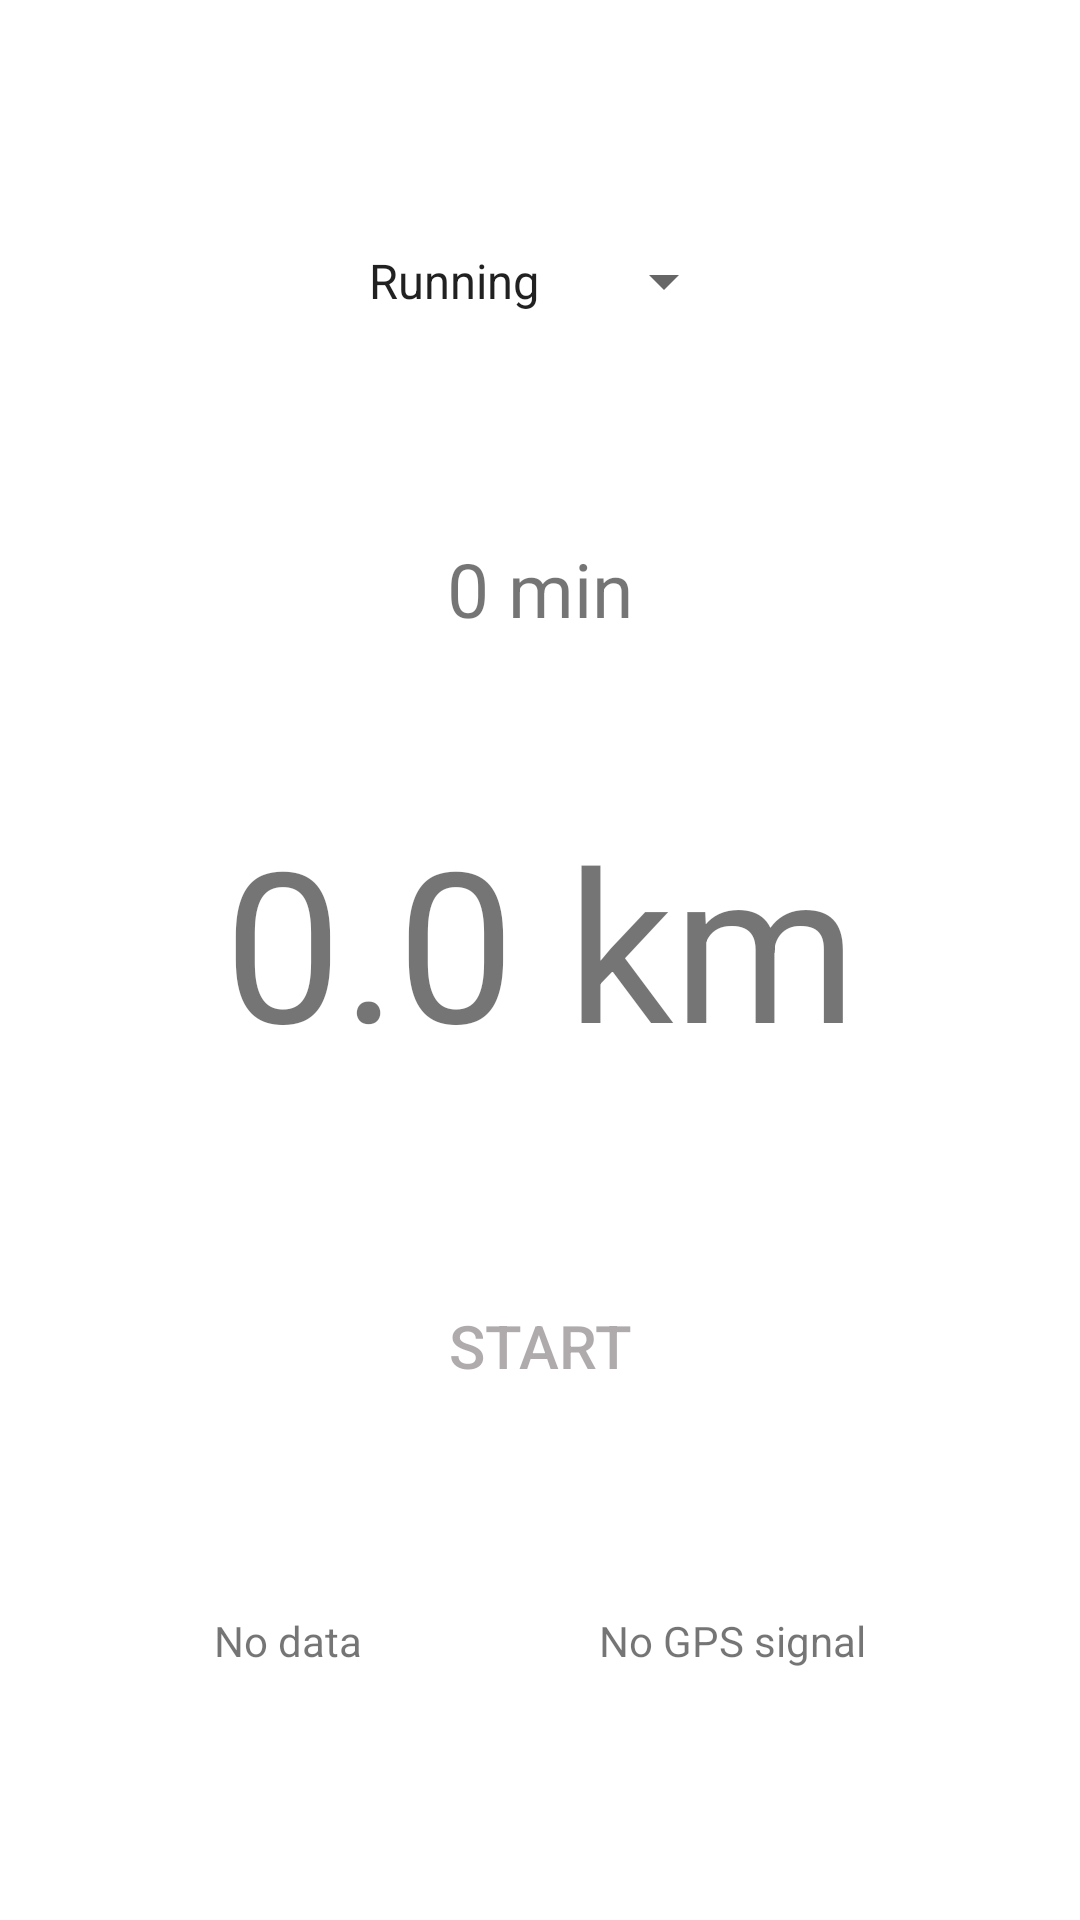

Write the Android layout XML for this screen, with the resource values it uses.
<!-- AndroidManifest.xml: application theme AppTheme -->
<!-- res/layout/main.xml -->
<?xml version="1.0" encoding="utf-8"?>
<android.support.constraint.ConstraintLayout xmlns:android="http://schemas.android.com/apk/res/android"
    xmlns:app="http://schemas.android.com/apk/res-auto"
    xmlns:tools="http://schemas.android.com/tools"
    android:layout_width="match_parent"
    android:layout_height="match_parent"
    tools:context="com.mk.tiny_fitness_android.ui.MainActivity">

    <Spinner
        android:id="@+id/typeSpinner"
        android:layout_width="wrap_content"
        android:layout_height="48dp"
        android:layout_marginTop="16dp"
        android:layout_marginStart="8dp"
        android:layout_marginEnd="8dp"
        android:entries="@array/training_types"
        app:layout_constraintBottom_toTopOf="@id/durationTextView"
        app:layout_constraintLeft_toLeftOf="parent"
        app:layout_constraintRight_toRightOf="parent"
        app:layout_constraintTop_toTopOf="parent" />

    <TextView
        android:id="@+id/durationTextView"
        android:layout_width="wrap_content"
        android:layout_height="wrap_content"
        android:layout_marginLeft="8dp"
        android:layout_marginTop="8dp"
        android:layout_marginRight="8dp"
        android:text="@string/default_duration"
        android:textSize="25dp"
        app:layout_constraintBottom_toTopOf="@id/distanceTextView"
        app:layout_constraintLeft_toLeftOf="parent"
        app:layout_constraintRight_toRightOf="parent"
        app:layout_constraintTop_toBottomOf="@id/typeSpinner" />


    <TextView
        android:id="@+id/distanceTextView"
        android:layout_width="wrap_content"
        android:layout_height="wrap_content"
        android:layout_marginLeft="16dp"
        android:layout_marginRight="16dp"
        android:text="@string/default_distance"
        android:textSize="70sp"
        app:layout_constraintBottom_toTopOf="@id/startFinishButton"
        app:layout_constraintLeft_toLeftOf="parent"
        app:layout_constraintRight_toRightOf="parent"
        app:layout_constraintTop_toBottomOf="@id/durationTextView" />

    <Button
        android:id="@+id/startFinishButton"
        android:layout_width="0dp"
        android:layout_height="70dp"
        android:layout_marginLeft="32dp"
        android:layout_marginRight="32dp"
        android:alpha="0.5"
        android:background="@drawable/training_default_background"
        android:onClick="onClickStartFinishButton"
        android:text="Start"
        android:textSize="20sp"
        android:textColor="@color/greyText"
        app:layout_constraintBottom_toTopOf="@id/weatherLocationRow"
        app:layout_constraintLeft_toLeftOf="parent"
        app:layout_constraintRight_toRightOf="parent"
        app:layout_constraintTop_toBottomOf="@id/distanceTextView" />

    <android.support.constraint.ConstraintLayout
        android:id="@+id/weatherLocationRow"
        android:layout_width="0dp"
        android:layout_height="wrap_content"
        android:layout_marginBottom="30dp"
        app:layout_constraintBottom_toBottomOf="parent"
        app:layout_constraintHorizontal_bias="0.0"
        app:layout_constraintLeft_toLeftOf="parent"
        app:layout_constraintRight_toRightOf="parent"
        app:layout_constraintTop_toBottomOf="@id/startFinishButton">

        <TextView
            android:id="@+id/temperatureTextView"
            android:layout_width="wrap_content"
            android:layout_height="wrap_content"
            android:layout_marginLeft="8dp"
            android:layout_marginRight="8dp"
            android:text="@string/no_data"
            app:layout_constraintBottom_toBottomOf="parent"
            app:layout_constraintLeft_toLeftOf="parent"
            app:layout_constraintRight_toLeftOf="@id/accuracyTextView"
            app:layout_constraintTop_toTopOf="parent" />

        <TextView
            android:id="@+id/accuracyTextView"
            android:layout_width="wrap_content"
            android:layout_height="wrap_content"
            android:layout_marginLeft="8dp"
            android:layout_marginRight="8dp"
            android:text="@string/no_fix"
            app:layout_constraintBottom_toBottomOf="parent"
            app:layout_constraintLeft_toRightOf="@id/temperatureTextView"
            app:layout_constraintRight_toRightOf="parent"
            app:layout_constraintTop_toTopOf="parent" />

    </android.support.constraint.ConstraintLayout>

</android.support.constraint.ConstraintLayout>
<!-- resources referenced by this layout -->
<resources>
  <string-array name="training_types">
          <item>Running</item>
          <item>Cycling</item>
          <item>Treadmill</item>
          <item>Skiing</item>
      </string-array>
  <color name="greyText">#5E5659</color>
  <string name="default_distance">0.0 km</string>
  <string name="default_duration">0 min</string>
  <string name="no_data">No data</string>
  <string name="no_fix">No GPS signal</string>
</resources>
